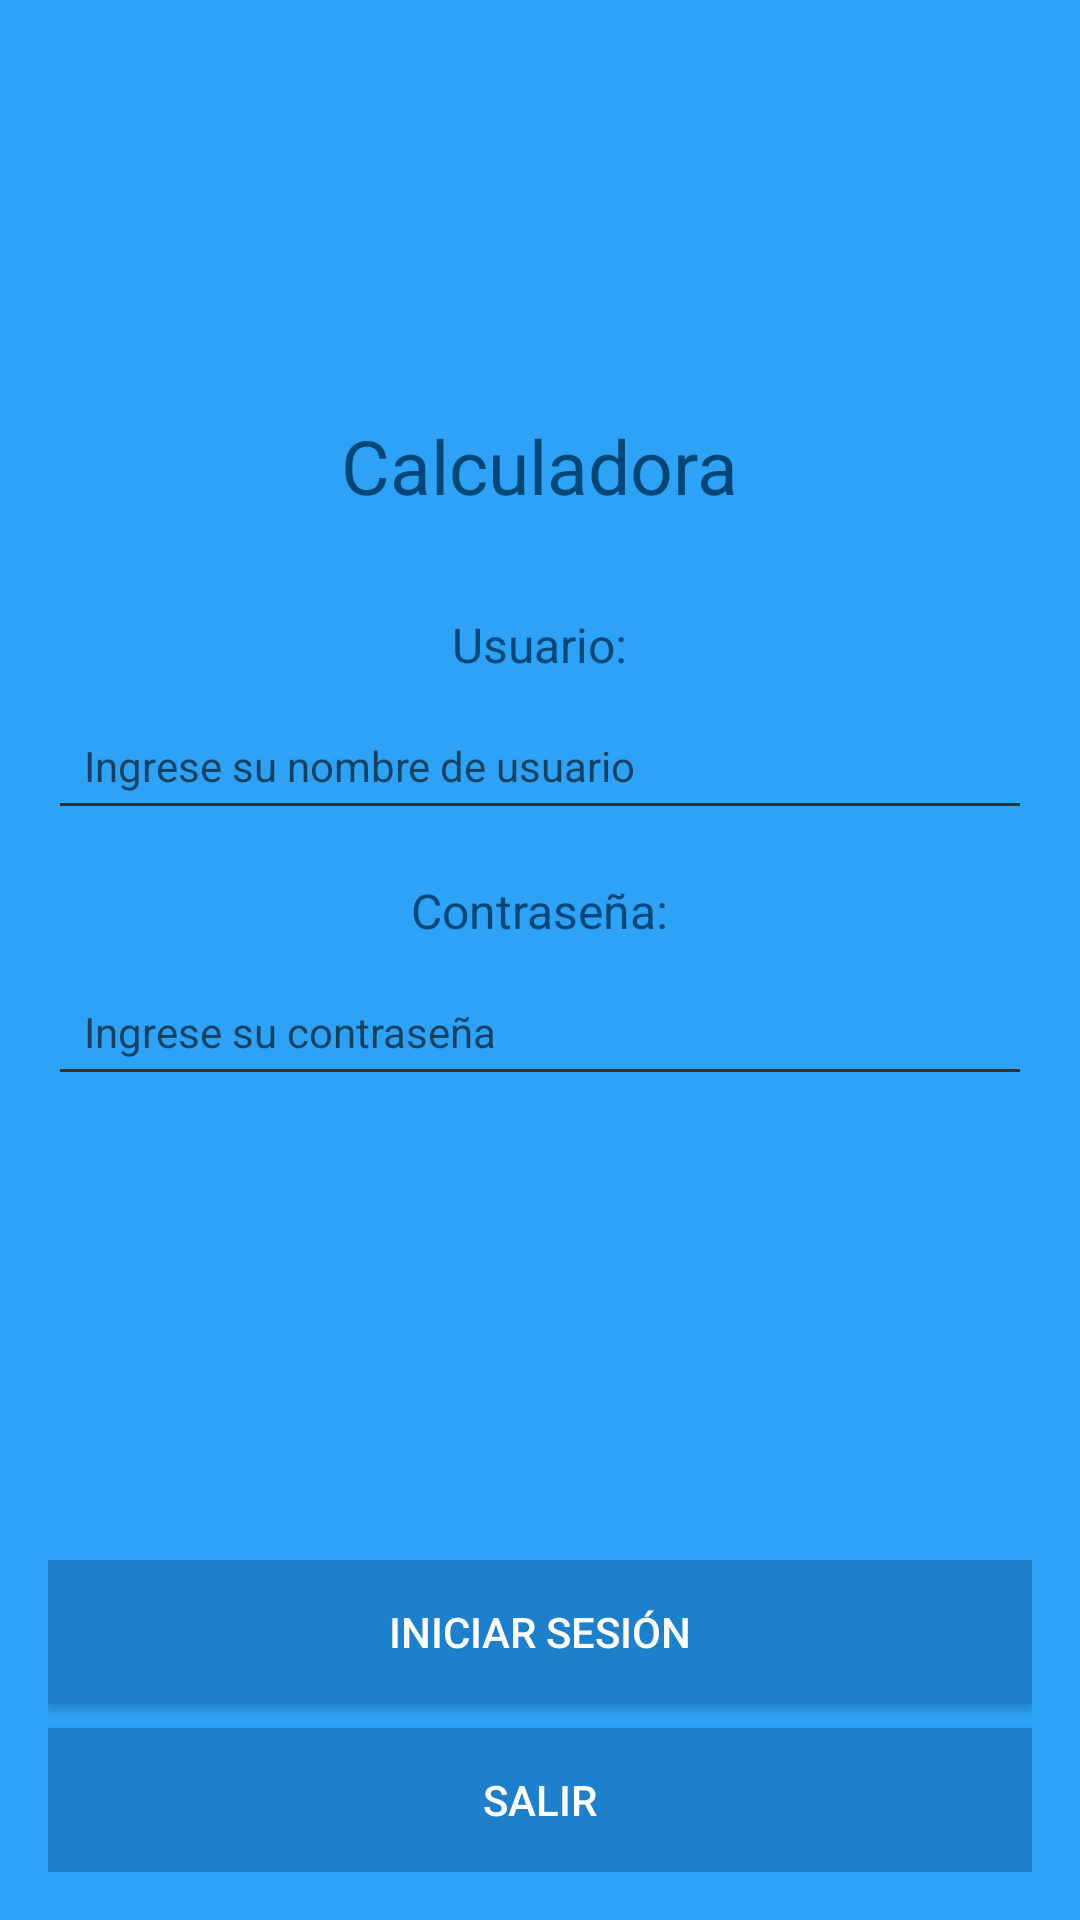

This screen was rendered from an Android layout file. Write that file and the resources it references.
<!-- AndroidManifest.xml: application theme Theme.Calculadorajava -->
<!-- res/layout/activity_main.xml -->
<?xml version="1.0" encoding="utf-8"?>
<androidx.constraintlayout.widget.ConstraintLayout xmlns:android="http://schemas.android.com/apk/res/android"
    xmlns:app="http://schemas.android.com/apk/res-auto"
    xmlns:tools="http://schemas.android.com/tools"
    android:layout_width="match_parent"
    android:layout_height="match_parent"
    android:background="#2EA2F6"
    tools:context=".MainActivity">

    <LinearLayout
        android:layout_width="match_parent"
        android:layout_height="0dp"
        android:orientation="vertical"
        android:gravity="center"
        android:padding="16dp"
        app:layout_constraintTop_toTopOf="parent"
        app:layout_constraintBottom_toTopOf="@+id/layoutButtons"
        app:layout_constraintVertical_bias="0.5">

        <TextView
            android:id="@+id/lblCalculadora"
            android:layout_width="wrap_content"
            android:layout_height="wrap_content"
            android:text="Calculadora"
            android:textSize="25sp"
            android:textColor="#004777"
            android:layout_marginBottom="32dp"/>

        <TextView
            android:id="@+id/lblUsuario"
            android:layout_width="wrap_content"
            android:layout_height="wrap_content"
            android:text="Usuario:"
            android:textSize="16sp"
            android:textColor="#004777"/>

        <EditText
            android:id="@+id/inputUser"
            android:layout_width="match_parent"
            android:layout_height="wrap_content"
            android:layout_marginTop="8dp"
            android:hint="Ingrese su nombre de usuario"
            android:padding="12dp"
            android:textSize="14sp"
            android:textColor="#000000"
            android:backgroundTint="#332F2F"/>

        <TextView
            android:id="@+id/lblContraseña"
            android:layout_width="wrap_content"
            android:layout_height="wrap_content"
            android:layout_marginTop="16dp"
            android:text="Contraseña:"
            android:textSize="16sp"
            android:textColor="#004777"/>

        <EditText
            android:id="@+id/inputPass"
            android:layout_width="match_parent"
            android:layout_height="wrap_content"
            android:layout_marginTop="8dp"
            android:hint="Ingrese su contraseña"
            android:padding="12dp"
            android:textSize="14sp"
            android:textColor="#000000"
            android:backgroundTint="#332F2F"/>

    </LinearLayout>

    <LinearLayout
        android:id="@+id/layoutButtons"
        android:layout_width="match_parent"
        android:layout_height="wrap_content"
        android:orientation="vertical"
        android:padding="16dp"
        android:background="@android:color/transparent"
        android:gravity="bottom"
        app:layout_constraintBottom_toBottomOf="parent">

        <Button
            android:id="@+id/btnLogin"
            android:layout_width="match_parent"
            android:layout_height="wrap_content"
            android:layout_marginBottom="8dp"
            android:text="Iniciar Sesión"
            android:textColor="#ffffff"
            android:background="#1E7FCB"/>

        <Button
            android:id="@+id/btnSalir"
            android:layout_width="match_parent"
            android:layout_height="wrap_content"
            android:text="Salir"
            android:textColor="#ffffff"
            android:background="#1E7FCB"/>

    </LinearLayout>

</androidx.constraintlayout.widget.ConstraintLayout>
<!-- resources referenced by this layout -->
<resources>
  <style name="Theme.Calculadorajava" parent="Theme.MaterialComponents.DayNight.DarkActionBar">
          
          <item name="colorPrimary">@color/purple_500</item>
          <item name="colorPrimaryVariant">@color/purple_700</item>
          <item name="colorOnPrimary">@color/white</item>
          
          <item name="colorSecondary">@color/teal_200</item>
          <item name="colorSecondaryVariant">@color/teal_700</item>
          <item name="colorOnSecondary">@color/black</item>
          
          <item name="android:statusBarColor">?attr/colorPrimaryVariant</item>
          
      </style>
  <!-- not gathered from this repository: default colours our renderer supplied (Android Studio template values) -->
  <color name="purple_500">#FF6200EE</color>
  <color name="purple_700">#FF3700B3</color>
  <color name="teal_200">#FF03DAC5</color>
  <color name="teal_700">#FF018786</color>
  <color name="black">#FF000000</color>
  <color name="white">#FFFFFFFF</color>
</resources>
